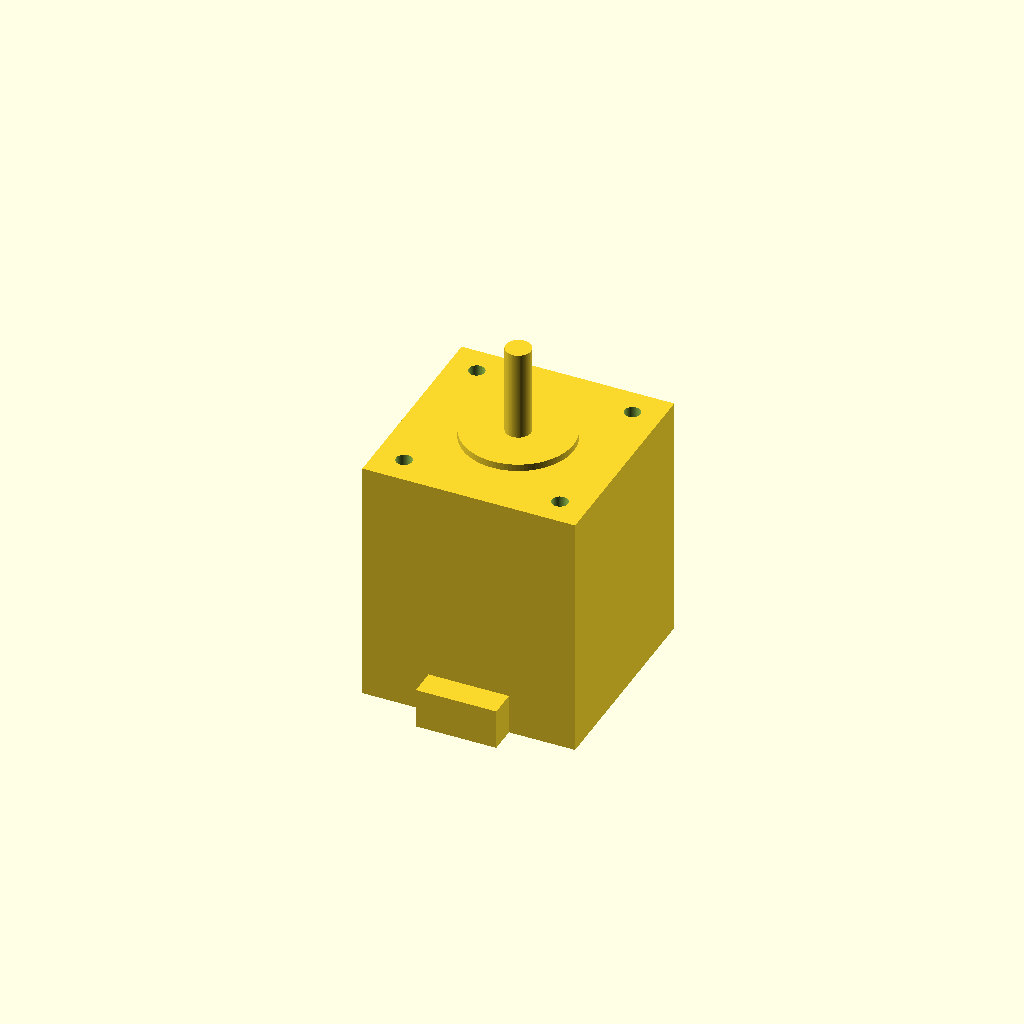
Cell 1: the model at its default parameters.
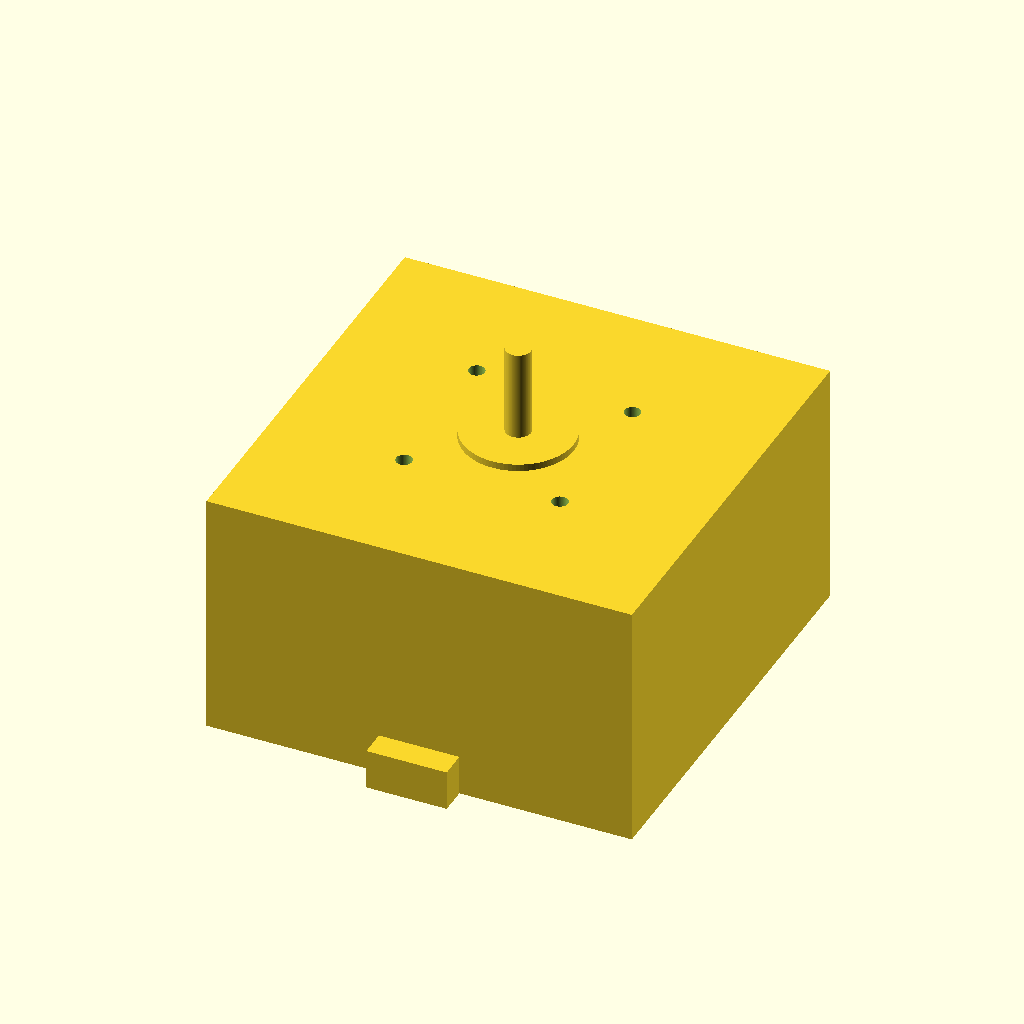
Cell 2 — face_width set to 84.6, the other parameters unchanged.
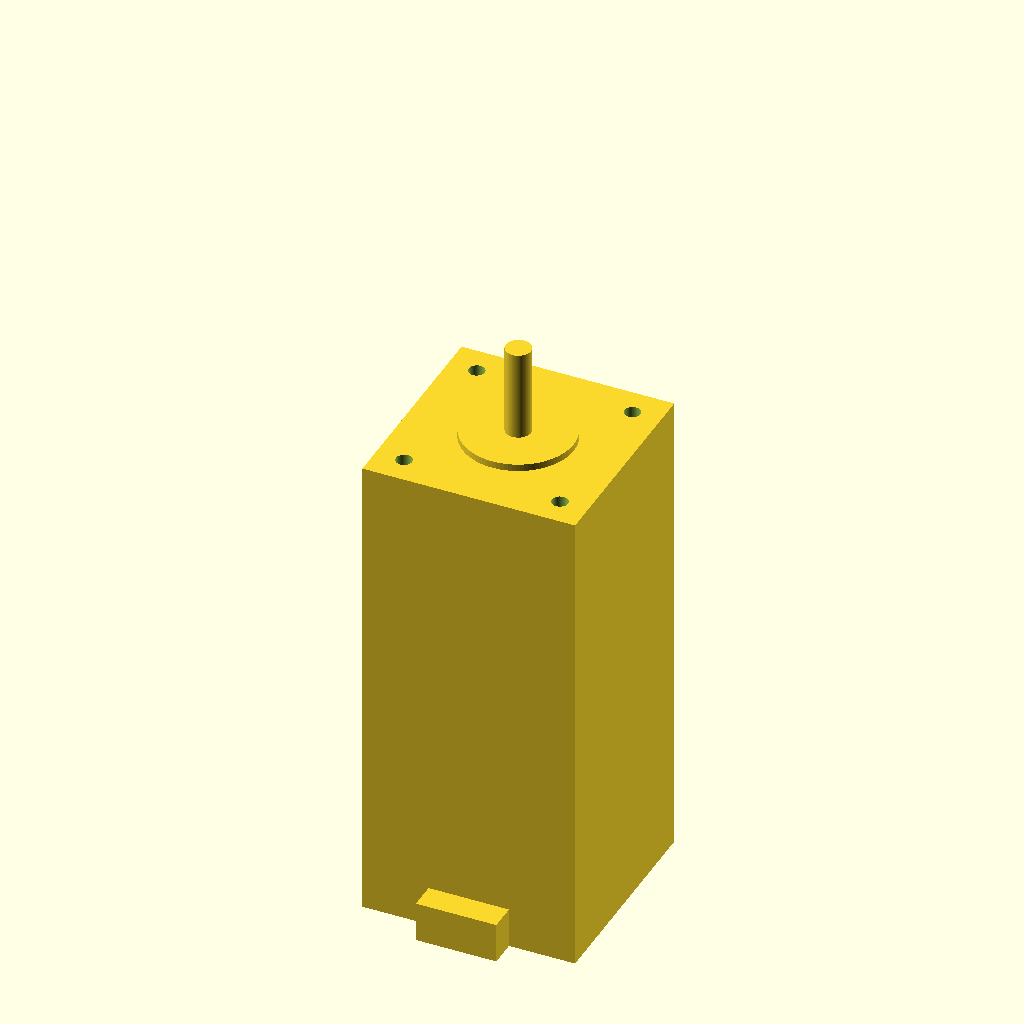
Cell 3: the same model with body_length = 94.
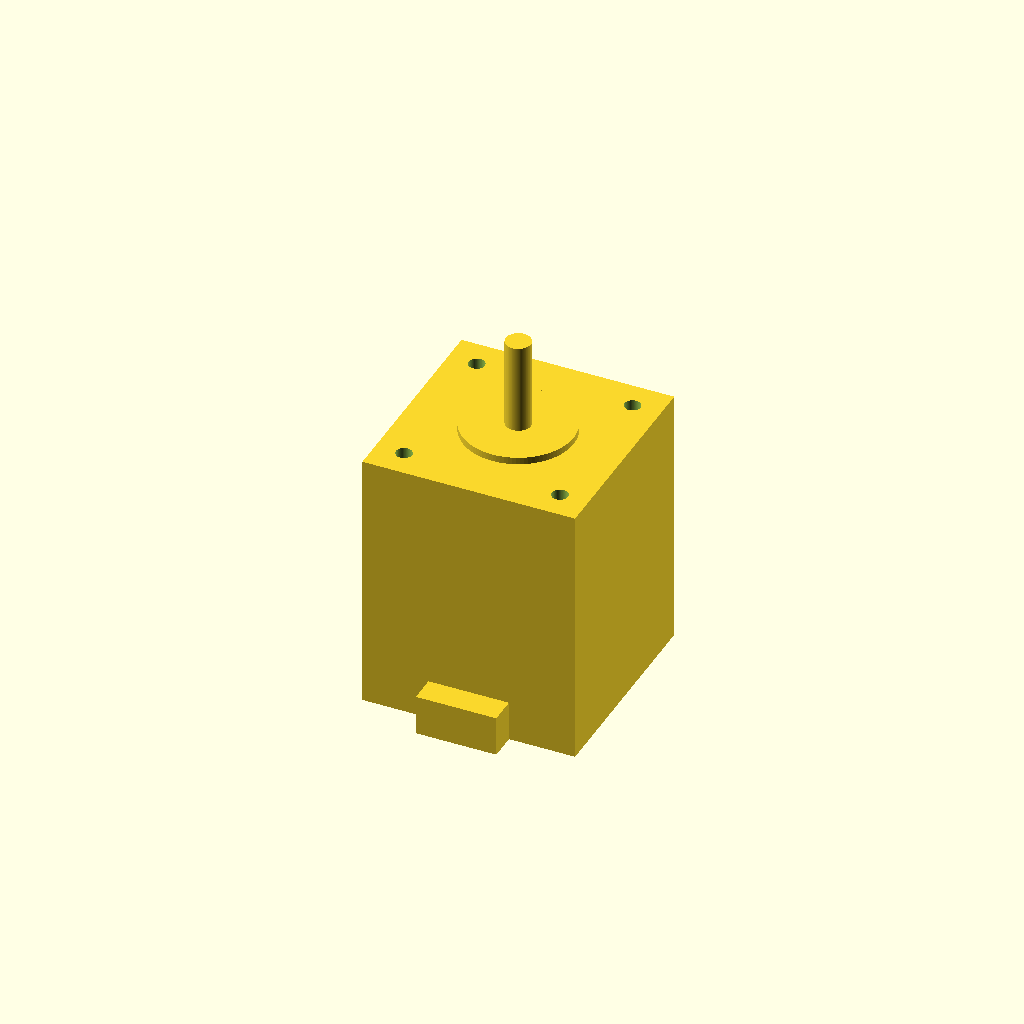
Cell 4 — front_face_thickness set to 6, the other parameters unchanged.
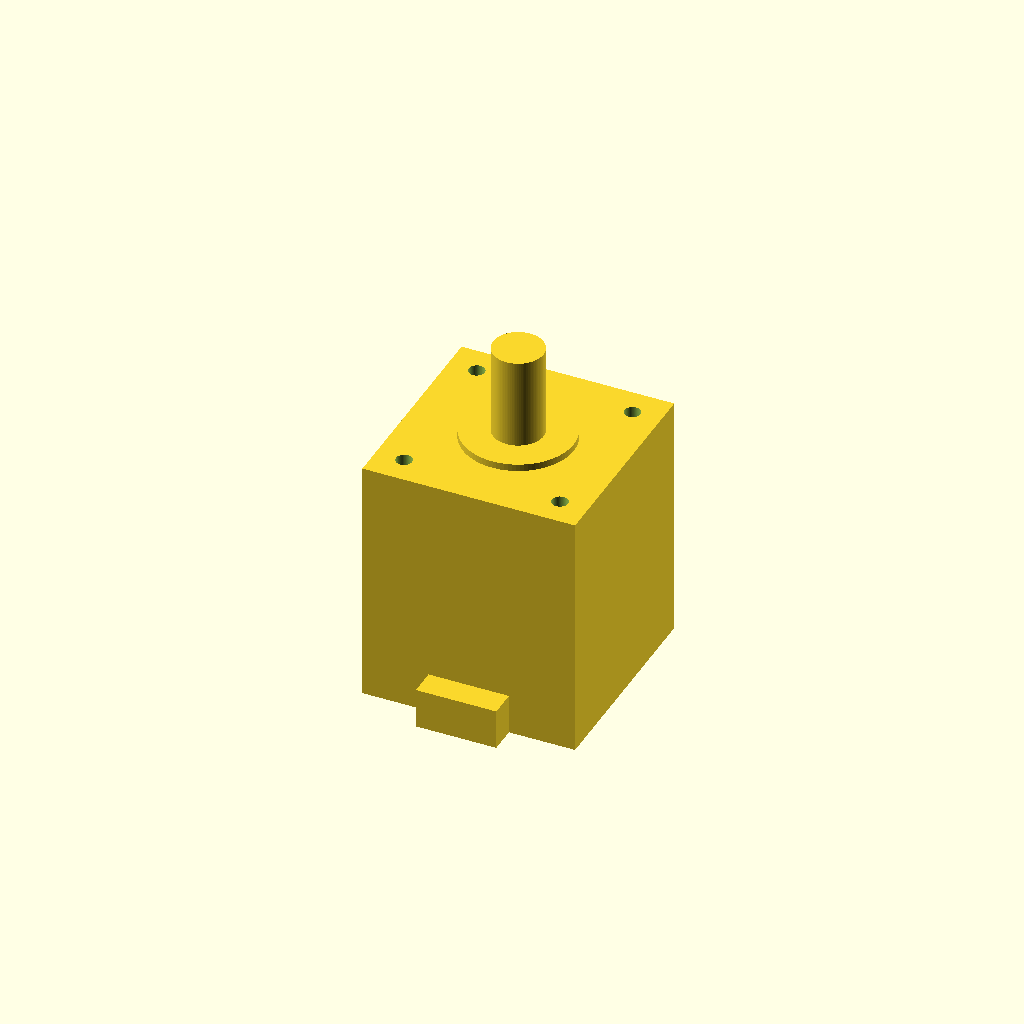
Cell 5: the same model with shaft_diameter = 10.
All cells are drawn from one camera (rotation 55°, 0°, 25°, orthographic, colour scheme Cornfield), so only the parameter changes between them.
OpenSCAD source file results/nopscadlib/craft/scad/stepper_motor__NEMA17_47L80.scad:
$fn = 96;

// Target dimensions (mm)
face_width = 42.3;                 // square face (X,Y)
body_length = 47.0;                // body length behind face (Z-)
front_face_thickness = 3.0;        // front plate thickness (Z)
shaft_diameter = 5.0;              // shaft diameter
shaft_length = 20.0;               // shaft protrusion (Z+)
mount_hole_spacing = 31.0;         // center-to-center (X,Y)
mount_hole_diameter = 3.2;         // clearance

// Visible stepper features (simple but recognizable)
pilot_diameter = 22.0;             // front pilot/boss
pilot_height = 2.0;

rear_boss_diameter = 16.0;         // rear bearing/shaft support boss
rear_boss_height = 1.6;

connector_w = 16.0;                // rear connector block
connector_h = 8.0;
connector_len = 6.0;               // protrusion from rear face

// Small overlap to ensure connectivity (no floating parts)
overlap = 0.6;

// Derived
body_w = face_width;
body_h = face_width;
total_z = body_length + front_face_thickness; // overall motor length excluding shaft/connector

module mount_holes(h, zc) {
    for (sx = [-1, 1], sy = [-1, 1])
        translate([sx*mount_hole_spacing/2, sy*mount_hole_spacing/2, zc])
            cylinder(d=mount_hole_diameter, h=h, center=true);
}

module stepper_motor() {
    // Coordinate convention:
    // Front face plate centered at Z=0 (spans +/- front_face_thickness/2)
    // Body extends to negative Z
    // Shaft/pilot extend to positive Z
    union() {
        difference() {
            union() {
                // Main body (behind face)
                translate([0, 0, -(front_face_thickness/2 + body_length/2 - overlap)])
                    cube([body_w, body_h, body_length], center=true);

                // Front face plate
                cube([face_width, face_width, front_face_thickness], center=true);

                // Front pilot boss (connected)
                translate([0, 0, front_face_thickness/2 + pilot_height/2 - overlap])
                    cylinder(d=pilot_diameter, h=pilot_height, center=true);

                // Output shaft (connected)
                translate([0, 0, front_face_thickness/2 + shaft_length/2 - overlap])
                    cylinder(d=shaft_diameter, h=shaft_length, center=true);

                // Rear boss (bearing/support hint) on back face of body (connected)
                translate([0, 0, -(front_face_thickness/2 + body_length) + rear_boss_height/2 + overlap])
                    cylinder(d=rear_boss_diameter, h=rear_boss_height, center=true);

                // Rear connector block (connected to rear face)
                translate([0,
                           -(face_width/2 + connector_len/2 - overlap),
                           -(front_face_thickness/2 + body_length) + connector_h/2 + overlap])
                    cube([connector_w, connector_len, connector_h], center=true);
            }

            // Mounting holes through the front face (and slightly into body)
            mount_holes(front_face_thickness + 2*overlap, 0);

            // Shallow counterbore hint on front face
            mount_holes(1.2, front_face_thickness/2 - 0.6);
        }
    }
}

stepper_motor();
Parameter table extracted from the source (name, type, default, range or options):
face_width: number, default 42.3
body_length: number, default 47
front_face_thickness: number, default 3
shaft_diameter: number, default 5
shaft_length: number, default 20
mount_hole_spacing: number, default 31
mount_hole_diameter: number, default 3.2
pilot_diameter: number, default 22
pilot_height: number, default 2
rear_boss_diameter: number, default 16
rear_boss_height: number, default 1.6
connector_w: number, default 16
connector_h: number, default 8
connector_len: number, default 6
overlap: number, default 0.6
